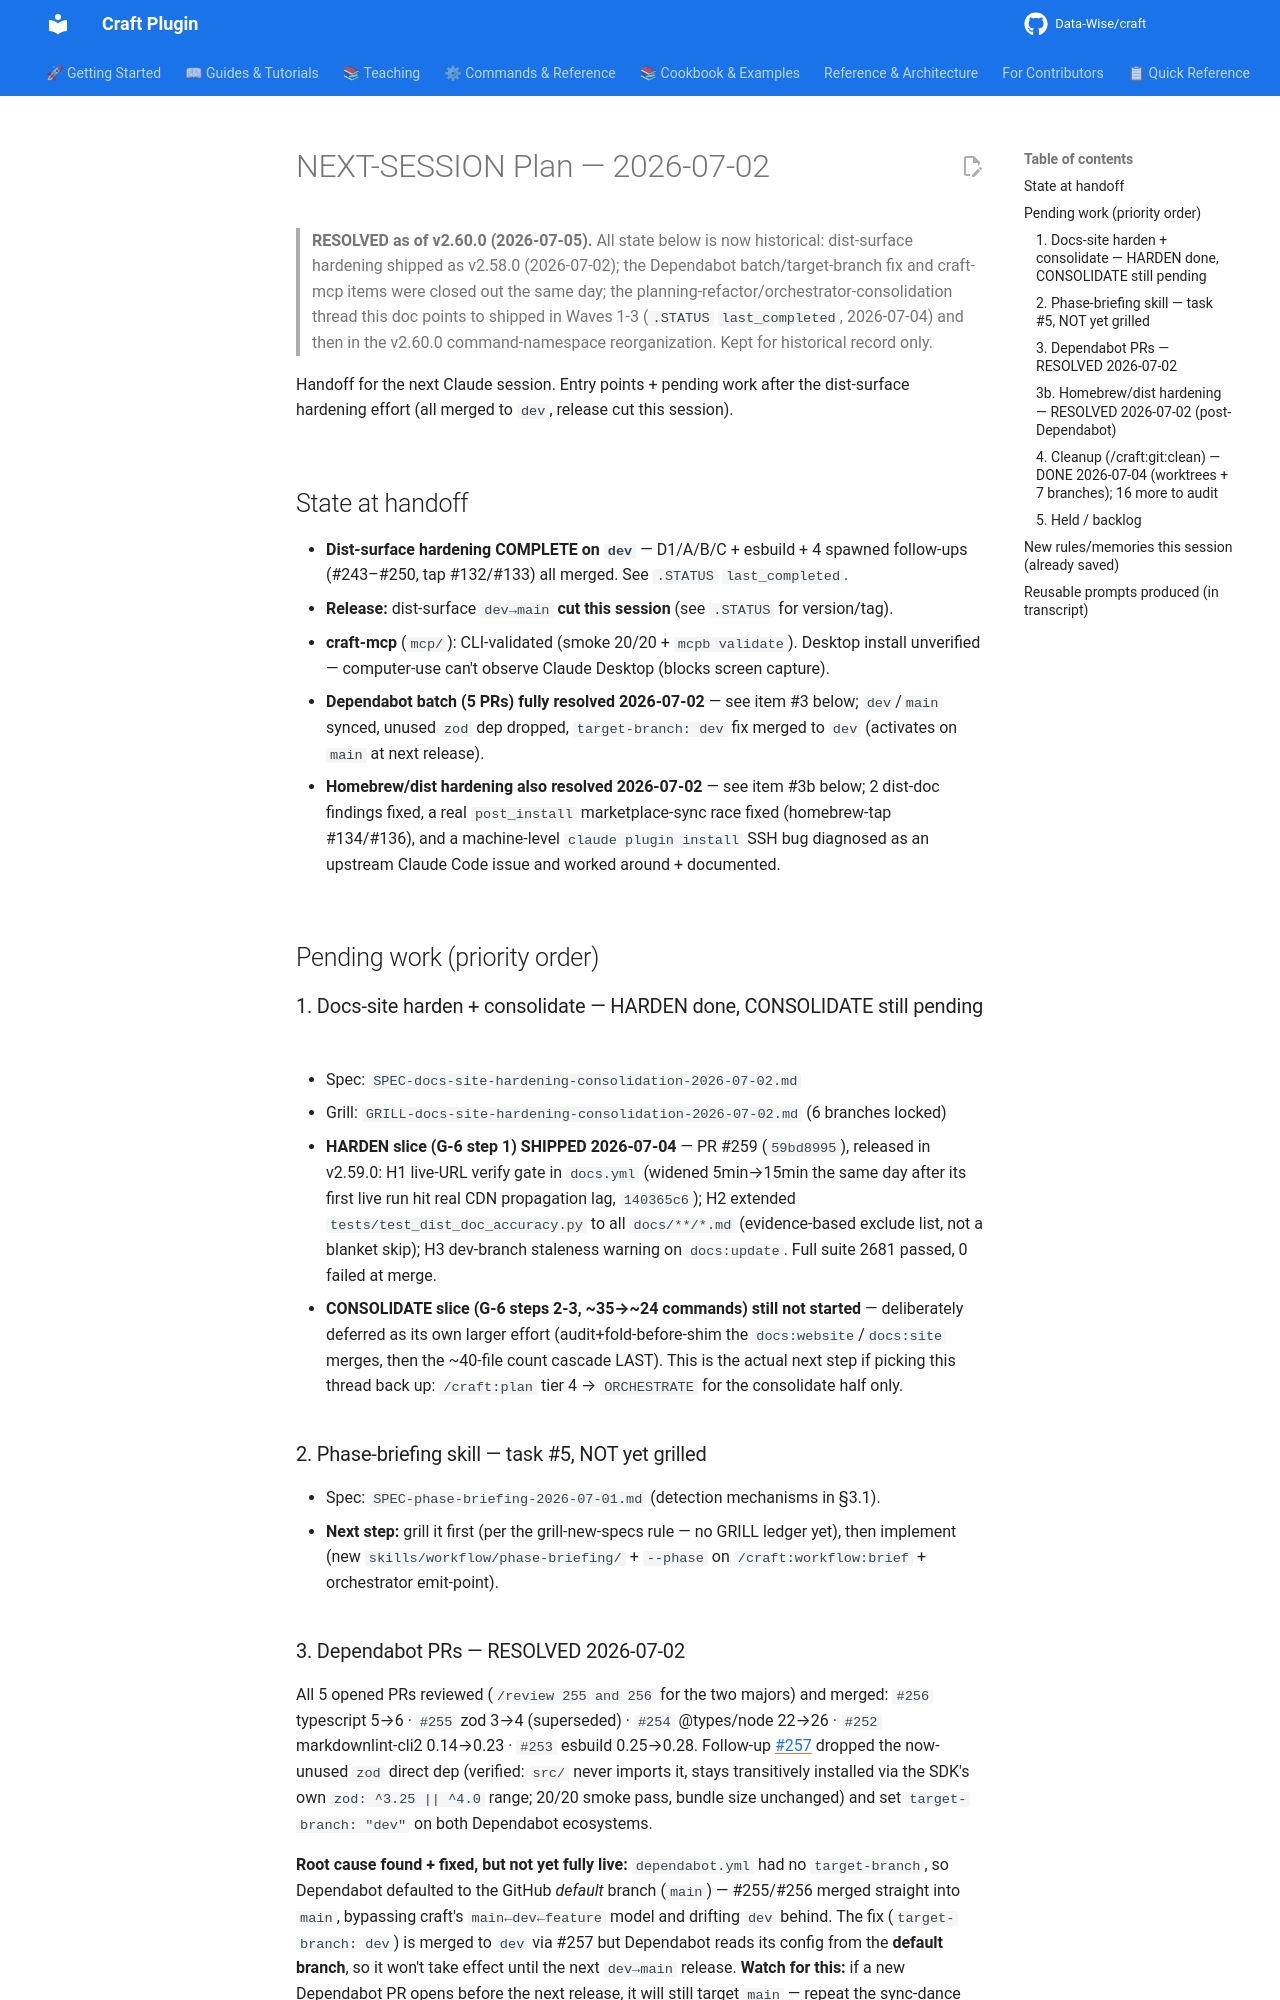

repository: Data-Wise/craft · page: specs/NEXT-SESSION-2026-07-02/index.html · generator: mkdocs

# NEXT-SESSION Plan — 2026-07-02

> **RESOLVED as of v2.60.0 (2026-07-05).** All state below is now historical:
> dist-surface hardening shipped as v2.58.0 (2026-07-02); the Dependabot
> batch/target-branch fix and craft-mcp items were closed out the same day;
> the planning-refactor/orchestrator-consolidation thread this doc points to
> shipped in Waves 1-3 (`.STATUS` `last_completed`, 2026-07-04) and then in the
> v2.60.0 command-namespace reorganization. Kept for historical record only.

Handoff for the next Claude session. Entry points + pending work after the
dist-surface hardening effort (all merged to `dev`, release cut this session).

## State at handoff

- **Dist-surface hardening COMPLETE on `dev`** — D1/A/B/C + esbuild + 4 spawned
  follow-ups (#243–#250, tap #132/#133) all merged. See `.STATUS` `last_completed`.
- **Release:** dist-surface `dev→main` **cut this session** (see `.STATUS` for version/tag).
- **craft-mcp** (`mcp/`): CLI-validated (smoke 20/20 + `mcpb validate`). Desktop
  install unverified — computer-use can't observe Claude Desktop (blocks screen capture).
- **Dependabot batch (5 PRs) fully resolved 2026-07-02** — see item #3 below;
  `dev`/`main` synced, unused `zod` dep dropped, `target-branch: dev` fix
  merged to `dev` (activates on `main` at next release).
- **Homebrew/dist hardening also resolved 2026-07-02** — see item #3b below;
  2 dist-doc findings fixed, a real `post_install` marketplace-sync race fixed
  (homebrew-tap #134/#136), and a machine-level `claude plugin install` SSH bug
  diagnosed as an upstream Claude Code issue and worked around + documented.

## Pending work (priority order)

### 1. Docs-site harden + consolidate — HARDEN done, CONSOLIDATE still pending

- Spec: `SPEC-docs-site-hardening-consolidation-2026-07-02.md`
- Grill: `GRILL-docs-site-hardening-consolidation-2026-07-02.md` (6 branches locked)
- **HARDEN slice (G-6 step 1) SHIPPED 2026-07-04** — PR #259 (`59bd8995`), released
  in v2.59.0: H1 live-URL verify gate in `docs.yml` (widened 5min→15min the same
  day after its first live run hit real CDN propagation lag, `140365c6`); H2
  extended `tests/test_dist_doc_accuracy.py` to all `docs/**/*.md` (evidence-based
  exclude list, not a blanket skip); H3 dev-branch staleness warning on
  `docs:update`. Full suite 2681 passed, 0 failed at merge.
- **CONSOLIDATE slice (G-6 steps 2-3, ~35→~24 commands) still not started** —
  deliberately deferred as its own larger effort (audit+fold-before-shim the
  `docs:website`/`docs:site` merges, then the ~40-file count cascade LAST). This
  is the actual next step if picking this thread back up: `/craft:plan` tier 4 →
  `ORCHESTRATE` for the consolidate half only.

### 2. Phase-briefing skill — task #5, NOT yet grilled

- Spec: `SPEC-phase-briefing-2026-07-01.md` (detection mechanisms in §3.1).
- **Next step:** grill it first (per the grill-new-specs rule — no GRILL ledger
  yet), then implement (new `skills/workflow/phase-briefing/` + `--phase` on
  `/craft:workflow:brief` + orchestrator emit-point).

### 3. Dependabot PRs — RESOLVED 2026-07-02

All 5 opened PRs reviewed (`/review 255 and 256` for the two majors) and merged:
`#256` typescript 5→6 · `#255` zod 3→4 (superseded) · `#254` @types/node 22→26 ·
`#252` markdownlint-cli2 0.14→0.23 · `#253` esbuild 0.25→0.28. Follow-up
[#257](https://github.com/Data-Wise/craft/pull/257) dropped the now-unused
`zod` direct dep (verified: `src/` never imports it, stays transitively
installed via the SDK's own `zod: ^3.25 || ^4.0` range; 20/20 smoke pass,
bundle size unchanged) and set `target-branch: "dev"` on both Dependabot
ecosystems.

**Root cause found + fixed, but not yet fully live:** `dependabot.yml` had no
`target-branch`, so Dependabot defaulted to the GitHub *default* branch
(`main`) — #255/#256 merged straight into `main`, bypassing craft's
`main←dev←feature` model and drifting `dev` behind. The fix (`target-branch:
dev`) is merged to `dev` via #257 but Dependabot reads its config from the
**default branch**, so it won't take effect until the next `dev→main`
release. **Watch for this:** if a new Dependabot PR opens before the next
release, it will still target `main` — repeat the sync-dance (merge on
green → `git pull origin main` into `dev` → confirm 0 divergence) rather
than assuming the fix is active.

`dev` and `main` are synced (0 divergence either direction) as of this
session's close.
